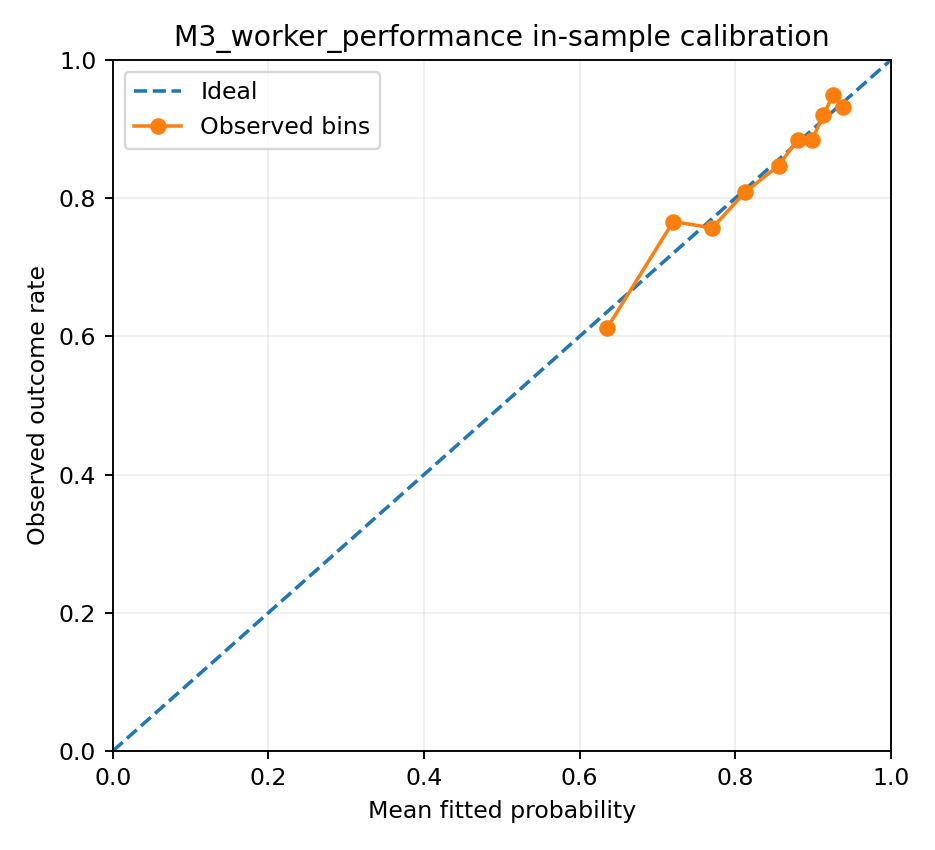

Source data for this figure (header and first rows):
bin, n, observed_rate, predicted_rate
1, 219, 0.6119, 0.6353
2, 184, 0.7663, 0.7205
3, 214, 0.757, 0.7707
4, 178, 0.809, 0.813
5, 229, 0.8472, 0.8558
6, 182, 0.8846, 0.8803
7, 215, 0.8837, 0.8985
8, 176, 0.9205, 0.9136
9, 199, 0.9497, 0.9259
10, 191, 0.9319, 0.9385
